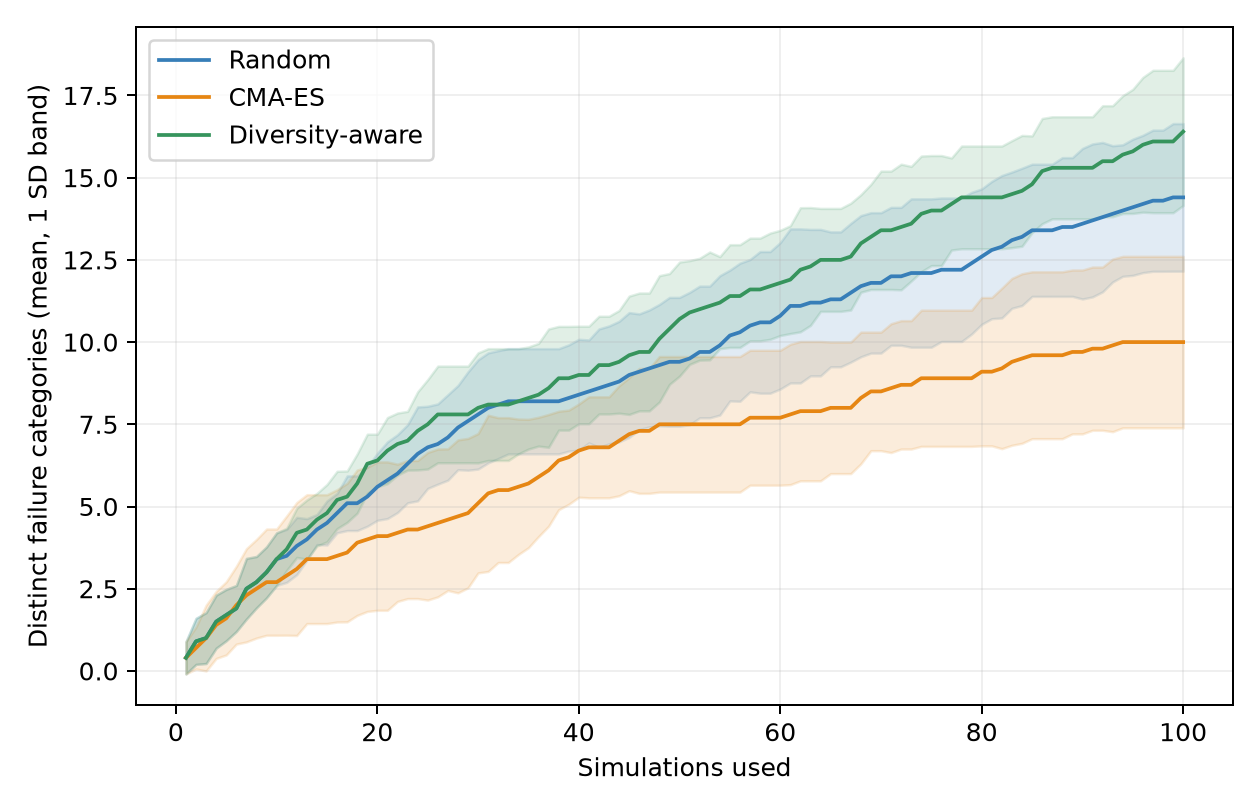

Data behind this chart, as committed beside it:
method, seed, evaluation, failure_coverage
random, 0, 1, 1
random, 0, 2, 1
random, 0, 3, 2
random, 0, 4, 3
random, 0, 5, 3
random, 0, 6, 3
random, 0, 7, 3
random, 0, 8, 3
random, 0, 9, 4
random, 0, 10, 4
random, 0, 11, 4
random, 0, 12, 4
random, 0, 13, 4
random, 0, 14, 4
random, 0, 15, 4
random, 0, 16, 4
random, 0, 17, 4
random, 0, 18, 4
random, 0, 19, 4
random, 0, 20, 4
random, 0, 21, 4
random, 0, 22, 4
random, 0, 23, 5
random, 0, 24, 6
random, 0, 25, 6
random, 0, 26, 6
random, 0, 27, 7
random, 0, 28, 7
random, 0, 29, 7
random, 0, 30, 7
random, 0, 31, 8
random, 0, 32, 8
random, 0, 33, 8
random, 0, 34, 8
random, 0, 35, 8
random, 0, 36, 8
random, 0, 37, 8
random, 0, 38, 8
random, 0, 39, 8
random, 0, 40, 8
random, 0, 41, 8
random, 0, 42, 8
random, 0, 43, 9
random, 0, 44, 10
random, 0, 45, 11
random, 0, 46, 11
random, 0, 47, 11
random, 0, 48, 11
random, 0, 49, 12
random, 0, 50, 12
random, 0, 51, 12
random, 0, 52, 12
random, 0, 53, 12
random, 0, 54, 13
random, 0, 55, 13
random, 0, 56, 13
random, 0, 57, 13
random, 0, 58, 13
random, 0, 59, 13
random, 0, 60, 13
... 2,940 more rows
